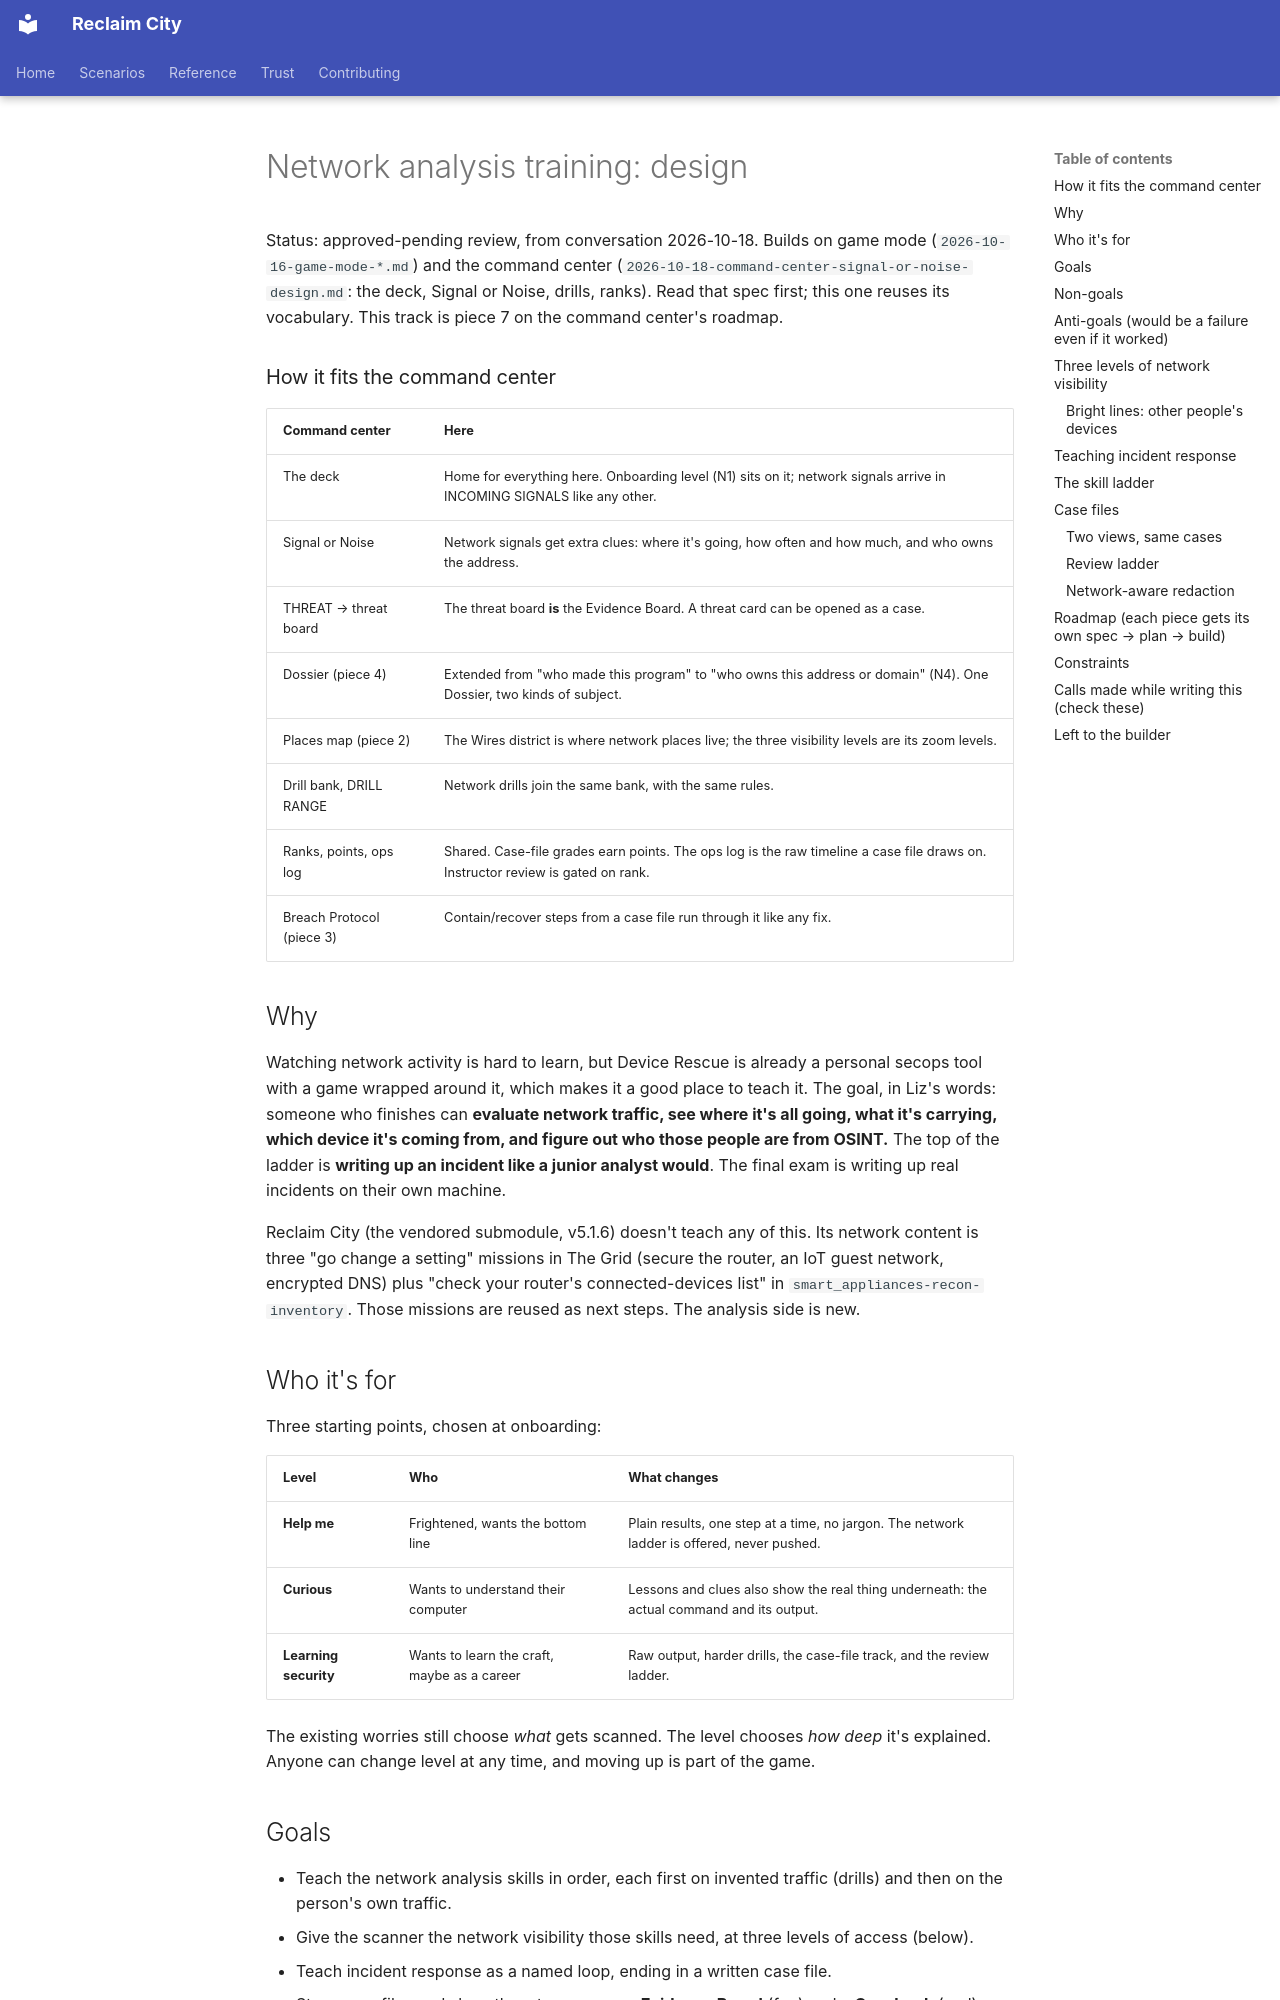

repository: lizTheDeveloper/multiverse-device-rescue · page: superpowers/specs/2026-10-18-network-analysis-training-design/index.html · generator: mkdocs

# Network analysis training: design

Status: approved-pending review, from conversation 2026-10-18. Builds on game mode
(`2026-10-16-game-mode-*.md`) and the command center
(`2026-10-18-command-center-signal-or-noise-design.md`: the deck, Signal or
Noise, drills, ranks). Read that spec first; this one reuses its vocabulary.
This track is piece 7 on the command center's roadmap.

### How it fits the command center

| Command center | Here |
|---|---|
| The deck | Home for everything here. Onboarding level (N1) sits on it; network signals arrive in INCOMING SIGNALS like any other. |
| Signal or Noise | Network signals get extra clues: where it's going, how often and how much, and who owns the address. |
| THREAT → threat board | The threat board **is** the Evidence Board. A threat card can be opened as a case. |
| Dossier (piece 4) | Extended from "who made this program" to "who owns this address or domain" (N4). One Dossier, two kinds of subject. |
| Places map (piece 2) | The Wires district is where network places live; the three visibility levels are its zoom levels. |
| Drill bank, DRILL RANGE | Network drills join the same bank, with the same rules. |
| Ranks, points, ops log | Shared. Case-file grades earn points. The ops log is the raw timeline a case file draws on. Instructor review is gated on rank. |
| Breach Protocol (piece 3) | Contain/recover steps from a case file run through it like any fix. |

## Why

Watching network activity is hard to learn, but Device Rescue is already a
personal secops tool with a game wrapped around it, which makes it a good place
to teach it. The goal, in Liz's words: someone who finishes can **evaluate
network traffic, see where it's all going, what it's carrying, which device
it's coming from, and figure out who those people are from OSINT.** The top of
the ladder is **writing up an incident like a junior analyst would**. The final
exam is writing up real incidents on their own machine.

Reclaim City (the vendored submodule, v5.1.6) doesn't teach any of this. Its
network content is three "go change a setting" missions in The Grid (secure the
router, an IoT guest network, encrypted DNS) plus "check your router's
connected-devices list" in `smart_appliances-recon-inventory`. Those missions
are reused as next steps. The analysis side is new.

## Who it's for

Three starting points, chosen at onboarding:

| Level | Who | What changes |
|---|---|---|
| **Help me** | Frightened, wants the bottom line | Plain results, one step at a time, no jargon. The network ladder is offered, never pushed. |
| **Curious** | Wants to understand their computer | Lessons and clues also show the real thing underneath: the actual command and its output. |
| **Learning security** | Wants to learn the craft, maybe as a career | Raw output, harder drills, the case-file track, and the review ladder. |

The existing worries still choose *what* gets scanned. The level chooses *how
deep* it's explained. Anyone can change level at any time, and moving up is
part of the game.

## Goals

- Teach the network analysis skills in order, each first on invented traffic
  (drills) and then on the person's own traffic.
- Give the scanner the network visibility those skills need, at three levels of
  access (below).
- Teach incident response as a named loop, ending in a written case file.
- Store case files and show them two ways: an **Evidence Board** (fun) and a
  **Casebook** (real).
- Review case files on a ladder: game check → AI review → instructor review.
